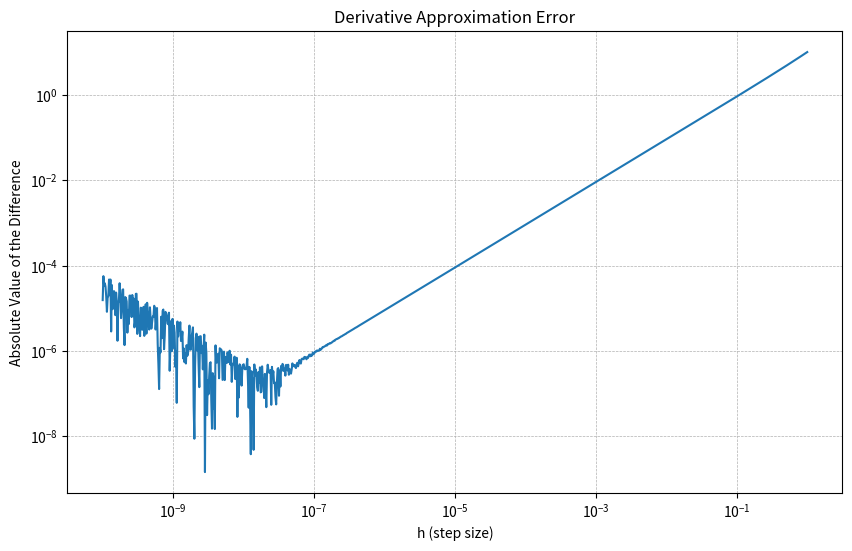

Python code for this plot: (Note: this script raises an exception after producing the figure.)
import numpy as np
import matplotlib.pyplot as plt

f = lambda x: x**3
x0 = 3
true_derivative = 3 * x0**2
h_values = np.logspace(-10, 0, num=1000)
numerical_approx = (f(x0 + h_values) - f(x0)) / h_values
difference = np.abs(numerical_approx - true_derivative)

plt.figure(figsize=(10, 6))
plt.loglog(h_values, difference)
plt.xlabel("h (step size)")
plt.ylabel("Absolute Value of the Difference")
plt.title("Derivative Approximation Error")
plt.grid(True, which="both", linestyle='--', linewidth=0.5)
plt.savefig("problem_set_3/derivative_error.png")